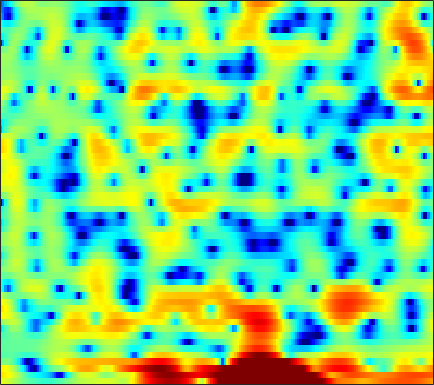

Values plotted in this chart, from the file beside it:
3.7932, 3.6164, 3.3044, 2.9149, 2.5871, 2.1343, 1.6215, 1.238, 0.72791, 0.23698, -0.20776, -0.52071, -0.94866, -1.3717, -1.6692, -2.0108, -2.2964, -2.4953, -2.7092, -2.8904, -2.9741, -2.988, -2.9462, -2.8389
5.837, 5.59, 5.176, 4.669, 4.231, 3.572, 2.838, 2.245, 1.401, 0.5032, -0.4236, -1.123, -2.028, -2.886, -3.458, -4.15, -4.691, -5.002, -5.33, -5.638, -6.035, -6.452, -7.218, -8.325
5.221, 4.942, 4.469, 3.845, 3.272, 2.357, 1.262, 0.3037, -1.165, -2.875, -4.854, -6.544, -9.276, -12.89, -16.34, -19.93, -16.02, -12.59, -9.201, -6.67, -4.791, -3.693, -2.552, -1.638
-0.8886, -0.4141, -0.1295, -0.215, -0.5149, -1.222, -2.292, -3.374, -5.222, -7.654, -10.86, -13.93, -18.3, -17.91, -15.1, -11.72, -9.002, -7.269, -5.257, -3.472, -1.864, -0.8046, 0.4353, 1.516
-2.19, -1.834, -1.505, -1.348, -1.334, -1.433, -1.642, -1.856, -2.189, -2.513, -2.787, -2.932, -3.009, -2.937, -2.779, -2.451, -1.992, -1.586, -1.008, -0.4062, 0.2046, 0.652, 1.21, 1.713
-1.479, -1.391, -1.287, -1.212, -1.177, -1.151, -1.144, -1.152, -1.174, -1.185, -1.186, -1.172, -1.12, -1.024, -0.9236, -0.7562, -0.5453, -0.3625, -0.09389, 0.1938, 0.4927, 0.7163, 0.9979, 1.252
-1.427, -1.372, -1.282, -1.192, -1.131, -1.062, -1.019, -1.007, -1.011, -1.029, -1.061, -1.086, -1.109, -1.106, -1.077, -0.9986, -0.8641, -0.7294, -0.4977, -0.2191, 0.09531, 0.346, 0.6847, 1.017
-2.428, -2.131, -1.694, -1.276, -1.014, -0.7589, -0.6287, -0.6163, -0.7096, -0.9224, -1.238, -1.521, -1.927, -2.324, -2.572, -2.774, -2.781, -2.644, -2.277, -1.743, -1.114, -0.6069, 0.0834, 0.7645
-6.224, -4.037, -1.988, -0.6191, 0.07152, 0.6273, 0.8247, 0.7712, 0.439, -0.2007, -1.146, -2.073, -3.65, -5.662, -7.423, -9.685, -10.49, -9.602, -7.521, -5.49, -3.782, -2.677, -1.371, -0.1806
-0.005591, 0.7426, 1.625, 2.255, 2.527, 2.639, 2.468, 2.17, 1.543, 0.6481, -0.522, -1.612, -3.38, -5.566, -7.449, -9.851, -10.84, -10.18, -8.658, -7.4, -6.647, -6.304, -5.869, -5.032
4.737, 4.55, 4.253, 3.86, 3.473, 2.83, 2.035, 1.346, 0.3428, -0.687, -1.679, -2.358, -3.115, -3.747, -4.14, -4.556, -4.875, -5.112, -5.516, -6.242, -7.521, -9.093, -12.66, -17.1
5.893, 5.405, 4.649, 3.731, 2.9, 1.583, -0.05297, -1.547, -3.928, -6.72, -9.199, -9.69, -8.314, -6.432, -5.26, -4.076, -3.288, -2.922, -2.661, -2.63, -2.738, -2.876, -2.978, -2.849
5.09, 4.519, 3.678, 2.735, 1.954, 0.7582, -0.6698, -1.948, -3.997, -6.359, -8.31, -8.518, -6.926, -4.862, -3.497, -2.1, -1.122, -0.6056, -0.16, 0.06639, 0.1098, 0.05067, -0.07662, -0.2221
2.332, 1.586, 0.6714, -0.01971, -0.3433, -0.5753, -0.6365, -0.652, -0.656, -0.5999, -0.444, -0.2411, 0.1713, 0.6416, 1.003, 1.444, 1.764, 1.911, 1.94, 1.775, 1.396, 0.9785, 0.2246, -0.7579
-2.395, -4.615, -8.662, -11.89, -9.9, -5.917, -3.062, -1.534, -0.03797, 1.039, 1.83, 2.299, 2.777, 3.138, 3.332, 3.487, 3.523, 3.462, 3.228, 2.806, 2.155, 1.48, 0.2317, -1.51
-2.956, -3.981, -5.327, -5.88, -5.391, -3.919, -2.248, -1.142, 0.06688, 0.9598, 1.584, 1.913, 2.192, 2.349, 2.395, 2.386, 2.316, 2.22, 2.049, 1.792, 1.425, 1.052, 0.4241, -0.3685
-1.087, -1.041, -0.9404, -0.7496, -0.523, -0.121, 0.3093, 0.6056, 0.9089, 1.064, 1.051, 0.9142, 0.5926, 0.1202, -0.2647, -0.7347, -1.039, -1.099, -0.9496, -0.6353, -0.2857, -0.05912, 0.1737, 0.2763
-0.3758, 0.01886, 0.5551, 1.059, 1.397, 1.767, 2.002, 2.076, 2.001, 1.7, 1.131, 0.4748, -0.7498, -2.518, -4.259, -7.232, -10.03, -9.898, -7.108, -4.336, -2.279, -1.139, -0.04463, 0.6691
-2.835, -1.658, -0.281, 0.8285, 1.475, 2.099, 2.472, 2.592, 2.529, 2.195, 1.565, 0.8832, -0.34, -1.945, -3.451, -5.71, -7.463, -7.418, -5.647, -3.507, -1.722, -0.6725, 0.3435, 1.01
-5.919, -3.772, -1.687, -0.1999, 0.6282, 1.406, 1.886, 2.061, 2.082, 1.876, 1.471, 1.07, 0.4341, -0.2377, -0.7305, -1.248, -1.519, -1.51, -1.247, -0.7673, -0.2147, 0.1768, 0.596, 0.8532
-2.443, -1.589, -0.5299, 0.3669, 0.9051, 1.431, 1.726, 1.792, 1.685, 1.383, 0.9168, 0.4798, -0.163, -0.7951, -1.17, -1.478, -1.508, -1.362, -1.004, -0.5305, -0.04603, 0.2728, 0.6029, 0.7605
0.03112, 0.467, 1.05, 1.582, 1.9, 2.192, 2.27, 2.185, 1.84, 1.214, 0.2726, -0.6526, -2.182, -3.958, -5.226, -6.194, -5.695, -4.635, -3.007, -1.567, -0.4294, 0.217, 0.8244, 1.134
-0.5055, 0.1094, 0.9293, 1.658, 2.098, 2.497, 2.648, 2.585, 2.239, 1.529, 0.3985, -0.7787, -2.941, -6.167, -9.74, -15.09, -11.05, -7.306, -3.934, -1.724, -0.2387, 0.5345, 1.193, 1.512
-4.941, -3.217, -1.343, 0.0676, 0.8759, 1.645, 2.116, 2.26, 2.205, 1.879, 1.31, 0.721, -0.1816, -1.115, -1.685, -2.104, -1.99, -1.596, -0.8474, -0.09388, 0.5369, 0.8786, 1.125, 1.134
-6.458, -4.504, -2.432, -0.8582, 0.05996, 0.992, 1.626, 1.913, 2.068, 2.016, 1.781, 1.507, 1.08, 0.6792, 0.4293, 0.2043, 0.1443, 0.2051, 0.3788, 0.5939, 0.7758, 0.8436, 0.8056, 0.5435
-3.381, -2.614, -1.473, -0.3222, 0.4637, 1.342, 1.952, 2.247, 2.399, 2.281, 1.907, 1.518, 0.8583, 0.1762, -0.2896, -0.677, -0.7442, -0.5951, -0.2406, 0.1906, 0.5476, 0.7195, 0.7701, 0.5585
-4.307, -3.497, -1.871, -0.1644, 0.9626, 2.147, 2.935, 3.261, 3.345, 2.992, 2.21, 1.303, -0.3694, -2.669, -4.693, -6.927, -6.543, -4.906, -2.668, -0.9779, 0.1693, 0.7214, 1.095, 1.163
-18.31, -9.481, -3.758, -0.4543, 1.2, 2.7, 3.613, 3.95, 3.979, 3.567, 2.677, 1.646, -0.2177, -2.82, -5.343, -8.421, -7.799, -5.709, -3.156, -1.394, -0.2801, 0.2281, 0.555, 0.552
-0.8033, -0.4011, 0.5409, 1.609, 2.327, 3.068, 3.509, 3.628, 3.516, 3.128, 2.464, 1.816, 0.8237, -0.2379, -0.97, -1.69, -2.033, -2.061, -1.897, -1.719, -1.648, -1.714, -1.992, -2.586
2.713, 2.822, 3.061, 3.307, 3.468, 3.597, 3.558, 3.417, 3.064, 2.516, 1.81, 1.211, 0.3151, -0.5515, -1.116, -1.787, -2.296, -2.55, -2.844, -3.133, -3.524, -3.949, -4.784, -5.985
3.792, 3.956, 4.161, 4.304, 4.333, 4.234, 3.963, 3.631, 2.998, 2.124, 1.026, 0.06197, -1.347, -2.778, -3.772, -4.72, -5.119, -5.13, -4.955, -4.799, -4.867, -5.136, -5.851, -6.912
3.218, 3.807, 4.408, 4.789, 4.911, 4.846, 4.529, 4.1, 3.271, 2.119, 0.5524, -0.9345, -3.488, -7.093, -10.85, -16.43, -13.54, -10.28, -7.452, -5.855, -5.052, -4.83, -4.93, -5.501
1.381, 2.689, 3.839, 4.49, 4.717, 4.731, 4.437, 4.026, 3.236, 2.183, 0.8322, -0.3992, -2.365, -4.676, -6.441, -8.04, -7.833, -6.909, -5.538, -4.523, -3.932, -3.74, -3.784, -4.237
2.311, 3.051, 3.726, 4.034, 4.055, 3.847, 3.4, 2.973, 2.263, 1.463, 0.6405, -0.03095, -0.8597, -1.613, -2.13, -2.569, -2.762, -2.794, -2.711, -2.662, -2.708, -2.864, -3.275, -3.886
4.762, 4.728, 4.538, 4.143, 3.695, 2.889, 1.913, 1.108, 0.09905, -0.7168, -1.222, -1.365, -1.425, -1.386, -1.33, -1.319, -1.339, -1.352, -1.436, -1.561, -1.788, -2.058, -2.593, -3.321
6.468, 6.082, 5.397, 4.476, 3.571, 1.992, -0.1292, -2.215, -5.524, -8.204, -7.458, -5.638, -3.666, -2.402, -1.79, -1.392, -1.282, -1.302, -1.4, -1.473, -1.527, -1.568, -1.708, -2.107
6.193, 5.798, 5.201, 4.394, 3.591, 2.152, 0.1308, -1.841, -5.131, -7.824, -6.986, -5.148, -3.268, -2.193, -1.947, -2.128, -2.847, -3.646, -4.577, -4.81, -4.054, -3.175, -2.077, -1.342
2.249, 2.391, 2.687, 2.847, 2.81, 2.527, 2.006, 1.506, 0.8241, 0.3149, 0.03623, -0.06082, -0.1951, -0.5332, -1.078, -2.345, -4.553, -7.239, -14.18, -21.61, -9.629, -5.825, -2.818, -0.9307
-8.197, -4.858, -2.115, -0.4478, 0.3522, 1.007, 1.339, 1.446, 1.459, 1.379, 1.246, 1.079, 0.7926, 0.3275, -0.1108, -0.931, -1.918, -2.714, -3.52, -3.67, -2.984, -2.155, -0.9657, 0.04917
-5.84, -4.744, -3.277, -2.106, -1.427, -0.7623, -0.2986, -0.05081, 0.1913, 0.3354, 0.4193, 0.4339, 0.3947, 0.2732, 0.1547, -0.05394, -0.2726, -0.415, -0.4999, -0.4603, -0.2601, -0.03928, 0.3287, 0.6809
-2.146, -2.228, -2.225, -2.122, -2.038, -1.886, -1.706, -1.524, -1.254, -0.9494, -0.6587, -0.4417, -0.1974, 0.02515, 0.1372, 0.2842, 0.3809, 0.4533, 0.5425, 0.6502, 0.7635, 0.8592, 0.9726, 1.077
-0.3524, -0.8766, -1.632, -2.428, -2.995, -3.577, -3.784, -3.642, -3.143, -2.439, -1.718, -1.215, -0.6187, -0.1087, 0.2197, 0.5953, 0.914, 1.109, 1.295, 1.423, 1.483, 1.497, 1.476, 1.442
1.464, 0.6186, -0.9084, -3.065, -5.215, -8.838, -10.97, -9.477, -6.343, -4.068, -2.488, -1.686, -0.8333, -0.1755, 0.326, 0.927, 1.493, 1.832, 2.151, 2.257, 2.18, 2.005, 1.713, 1.403
3.639, 3.101, 1.915, 0.07429, -1.803, -4.798, -6.523, -5.784, -3.848, -2.482, -1.965, -1.981, -2.276, -2.203, -1.622, -0.2745, 1.122, 1.954, 2.646, 2.772, 2.319, 1.59, 0.1768, -1.424
3.32, 3.656, 3.67, 3.251, 2.788, 2.089, 1.438, 1.027, 0.4119, -0.4495, -2.039, -3.998, -8.906, -27.37, -13.23, -5.11, -1.375, 0.2583, 1.434, 1.704, 1.056, -0.09069, -2.912, -8.168
1.136, 1.746, 2.186, 2.309, 2.233, 1.978, 1.558, 1.154, 0.4868, -0.3786, -1.418, -2.303, -3.433, -3.95, -3.734, -2.73, -1.565, -0.7938, -0.1096, 0.1551, 0.007751, -0.3404, -1.016, -1.659
0.4175, 0.7308, 1.004, 1.127, 1.108, 0.9568, 0.6903, 0.4072, -0.01142, -0.4954, -0.9633, -1.263, -1.565, -1.681, -1.641, -1.41, -1.063, -0.7824, -0.4501, -0.2243, -0.1029, -0.08063, -0.08247, -0.0914
0.4933, 0.6104, 0.7013, 0.6882, 0.6182, 0.428, 0.1523, -0.0966, -0.4827, -0.8601, -1.211, -1.417, -1.558, -1.574, -1.473, -1.256, -0.9344, -0.6822, -0.336, -0.02301, 0.226, 0.3698, 0.5033, 0.5843
0.8714, 0.9126, 0.9108, 0.8062, 0.6684, 0.3829, -0.0424, -0.4123, -1.035, -1.676, -2.288, -2.655, -2.857, -2.745, -2.438, -1.874, -1.198, -0.6988, -0.06836, 0.4739, 0.8913, 1.125, 1.304, 1.358
1.078, 1.119, 1.165, 1.157, 1.059, 0.7681, 0.2091, -0.4209, -1.572, -3.128, -5.03, -6.453, -7.515, -6.737, -5.389, -3.46, -1.799, -0.7416, 0.4067, 1.298, 1.957, 2.298, 2.54, 2.534
-0.9854, -0.7044, -0.03691, 0.6498, 0.9925, 1.116, 0.8203, 0.2077, -1.085, -3.203, -6.545, -10.35, -16.91, -11.61, -7.628, -4.239, -1.988, -0.6807, 0.7109, 1.833, 2.725, 3.212, 3.629, 3.694
-13.54, -8.301, -3.929, -1.406, -0.223, 0.6769, 0.9755, 0.8912, 0.3376, -0.6109, -1.766, -2.632, -3.524, -3.817, -3.779, -3.467, -2.979, -2.421, -1.324, 0.04706, 1.415, 2.311, 3.189, 3.663
-5.361, -4.607, -2.994, -1.501, -0.6266, 0.2433, 0.7318, 0.9308, 0.8918, 0.5918, 0.05738, -0.4708, -1.377, -2.589, -3.833, -6.215, -9.851, -12.59, -9.666, -4.846, -1.514, 0.276, 1.915, 2.932
-2.022, -2.199, -2.113, -1.817, -1.466, -0.947, -0.4241, -0.1288, 0.1927, 0.3261, 0.1995, -0.07487, -0.6667, -1.656, -2.651, -4.396, -6.382, -7.202, -6.12, -3.598, -1.236, 0.1599, 1.582, 2.521
-3.818, -4.514, -5.211, -5.387, -5.1, -4.294, -3.196, -2.398, -1.43, -0.6942, -0.2023, -0.01441, 0.02975, -0.1077, -0.3085, -0.5978, -0.7697, -0.7446, -0.4133, 0.1842, 0.9122, 1.45, 2.07, 2.512
-7.742, -9.731, -13.3, -16.55, -14.99, -10.42, -6.895, -4.878, -2.907, -1.476, -0.4533, 0.09991, 0.5796, 0.8766, 0.9974, 1.095, 1.186, 1.264, 1.415, 1.619, 1.861, 2.05, 2.255, 2.386
-9.231, -10.53, -12.37, -13.31, -12.18, -9.118, -6.098, -4.224, -2.27, -0.8212, 0.1953, 0.7382, 1.237, 1.498, 1.599, 1.634, 1.603, 1.583, 1.564, 1.588, 1.647, 1.699, 1.766, 1.796
-10.9, -9.402, -7.579, -5.915, -4.754, -3.164, -1.685, -0.6533, 0.4828, 1.329, 1.896, 2.131, 2.212, 2.052, 1.815, 1.384, 0.9, 0.5734, 0.2701, 0.1585, 0.2147, 0.3156, 0.4785, 0.5911
